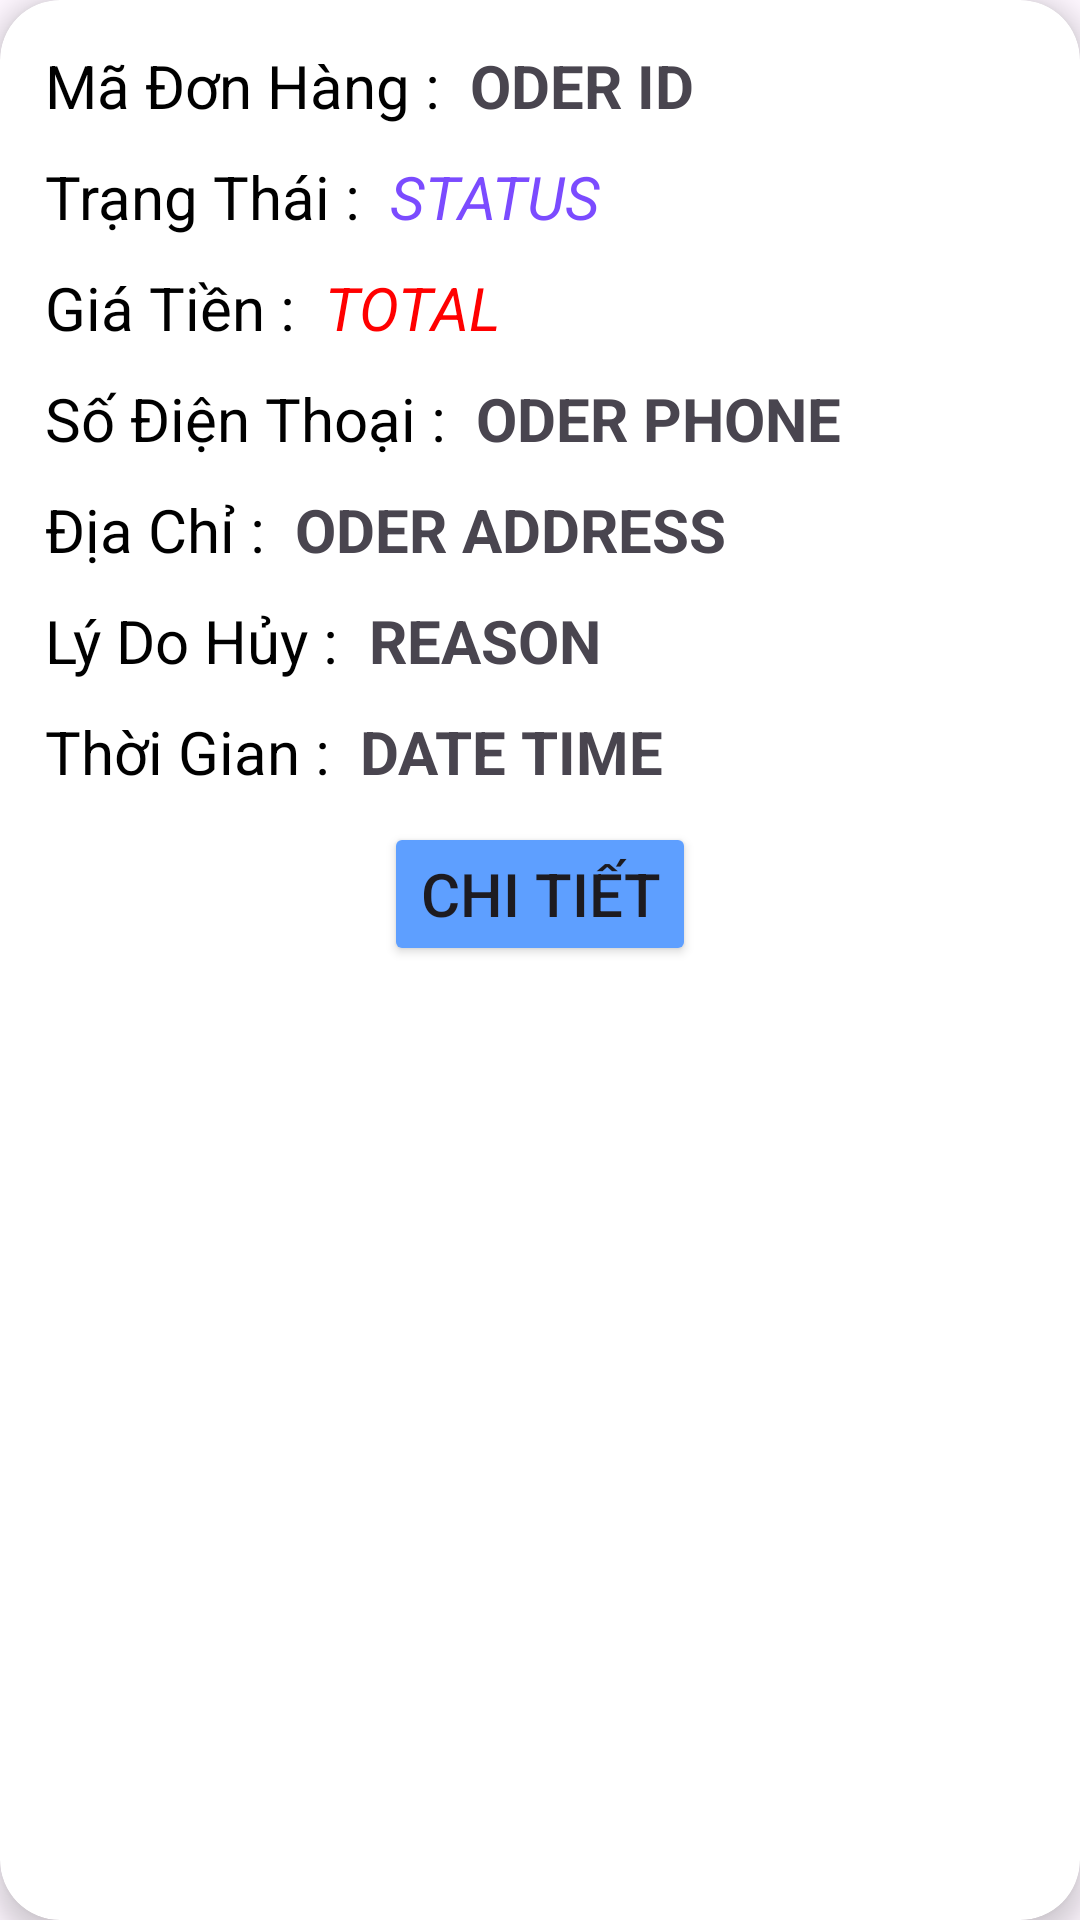

Layout XML and referenced resources for this Android screen:
<!-- AndroidManifest.xml: application theme Theme.DoPinPan -->
<!-- res/layout/oder_removed_layout.xml -->
<?xml version="1.0" encoding="utf-8"?>
<androidx.cardview.widget.CardView
    xmlns:android="http://schemas.android.com/apk/res/android"
    xmlns:app="http://schemas.android.com/apk/res-auto"
    android:layout_width="match_parent"
    android:layout_margin="10dp"
    app:cardCornerRadius="20dp"
    android:background="@color/ic_launcher_background"
    app:cardElevation="5dp"
    android:layout_height="wrap_content">

    <LinearLayout
        android:layout_width="match_parent"
        android:layout_height="wrap_content"
        android:orientation="vertical">
        <LinearLayout
            android:padding="10dp"
            android:background="@color/ic_launcher_background"
            android:layout_width="match_parent"
            android:layout_height="wrap_content"
            android:layout_gravity="center_vertical">

            <LinearLayout
                android:layout_width="0dp"
                android:layout_height="wrap_content"
                android:layout_weight="9"
                android:orientation="vertical">
                <LinearLayout
                    android:padding="5dp"
                    android:layout_width="match_parent"
                    android:layout_height="wrap_content"
                    android:orientation="horizontal">
                    <TextView
                        android:textColor="@color/black"

                        android:layout_width="wrap_content"
                        android:layout_height="wrap_content"
                        android:text="Mã Đơn Hàng :"
                        android:textSize="20dp"/>
                    <TextView
                        android:layout_width="wrap_content"
                        android:layout_height="wrap_content"
                        android:id="@+id/oder_id7"
                        android:layout_marginLeft="10dp"
                        android:text="Oder ID"
                        android:textSize="20dp"
                        android:textStyle="bold"
                        android:textAllCaps="true"
                        android:gravity="center_vertical|start"/>
                </LinearLayout>
                <LinearLayout
                    android:padding="5dp"
                    android:layout_width="match_parent"
                    android:layout_height="wrap_content"
                    android:orientation="horizontal">
                    <TextView
                        android:textColor="@color/black"

                        android:layout_width="wrap_content"
                        android:layout_height="wrap_content"
                        android:text="Trạng Thái :"
                        android:textSize="20dp"/>
                    <TextView
                        android:layout_width="match_parent"
                        android:layout_height="wrap_content"
                        android:id="@+id/oder_status7"
                        android:layout_marginLeft="10dp"
                        android:text="status"
                        android:textColor="@color/colorPrimary"
                        android:textSize="20dp"
                        android:textStyle="italic"
                        android:textAllCaps="true"
                        android:gravity="center_vertical|start"/>
                </LinearLayout>
                <LinearLayout
                    android:padding="5dp"
                    android:layout_width="match_parent"
                    android:layout_height="wrap_content"
                    android:orientation="horizontal">

                    <TextView
                        android:textColor="@color/black"

                        android:layout_width="wrap_content"
                        android:layout_height="wrap_content"
                        android:text="Giá Tiền :"
                        android:textSize="20dp" />

                    <TextView
                        android:id="@+id/oder_total7"
                        android:layout_width="match_parent"
                        android:layout_height="wrap_content"
                        android:layout_marginLeft="10dp"
                        android:gravity="center_vertical|start"
                        android:text="total"
                        android:textAllCaps="true"
                        android:textColor="#FF0000"
                        android:textSize="20dp"
                        android:textStyle="italic" />
                </LinearLayout>
                <LinearLayout
                    android:padding="5dp"
                    android:layout_width="match_parent"
                    android:layout_height="wrap_content"
                    android:orientation="horizontal">
                    <TextView
                        android:textColor="@color/black"

                        android:layout_width="wrap_content"
                        android:layout_height="wrap_content"
                        android:text="Số Điện Thoại :"
                        android:textSize="20dp"/>
                    <TextView
                        android:layout_width="wrap_content"
                        android:layout_height="wrap_content"
                        android:id="@+id/oder_phone7"
                        android:layout_marginLeft="10dp"
                        android:text="Oder Phone"
                        android:textSize="20dp"
                        android:textStyle="bold"
                        android:textAllCaps="true"
                        android:gravity="center_vertical|start"/>
                </LinearLayout>
                <LinearLayout
                    android:padding="5dp"
                    android:layout_width="match_parent"
                    android:layout_height="wrap_content"
                    android:orientation="horizontal">
                    <TextView
                        android:textColor="@color/black"

                        android:layout_width="wrap_content"
                        android:layout_height="wrap_content"
                        android:text="Địa Chỉ :"
                        android:textSize="20dp"/>

                    <TextView
                        android:layout_width="wrap_content"
                        android:layout_height="wrap_content"
                        android:id="@+id/oder_address7"
                        android:layout_marginLeft="10dp"
                        android:text="Oder Address"
                        android:textSize="20dp"
                        android:textStyle="bold"
                        android:textAllCaps="true"
                        android:gravity="center_vertical|start"/>
                </LinearLayout>
                <LinearLayout
                    android:padding="5dp"
                    android:layout_width="match_parent"
                    android:layout_height="wrap_content"
                    android:orientation="horizontal">
                    <TextView
                        android:textColor="@color/black"

                        android:layout_width="wrap_content"
                        android:layout_height="wrap_content"
                        android:text="Lý Do Hủy :"
                        android:textSize="20dp"/>

                    <TextView
                        android:layout_width="wrap_content"
                        android:layout_height="wrap_content"
                        android:id="@+id/oder_reasonremove7"
                        android:layout_marginLeft="10dp"
                        android:text="Reason"
                        android:textSize="20dp"
                        android:textStyle="bold"
                        android:textAllCaps="true"
                        android:gravity="center_vertical|start"/>
                </LinearLayout>
                <LinearLayout
                    android:padding="5dp"
                    android:layout_width="match_parent"
                    android:layout_height="wrap_content"
                    android:orientation="horizontal">
                    <TextView
                        android:textColor="@color/black"

                        android:layout_width="wrap_content"
                        android:layout_height="wrap_content"
                        android:text="Thời Gian :"
                        android:textSize="20dp"/>

                    <TextView
                        android:layout_width="wrap_content"
                        android:layout_height="wrap_content"
                        android:id="@+id/oder_datetime7"
                        android:layout_marginLeft="10dp"
                        android:text="Date Time"
                        android:textSize="20dp"
                        android:textStyle="bold"
                        android:textAllCaps="true"
                        android:gravity="center_vertical|start"/>
                </LinearLayout>
                <LinearLayout
                    android:layout_width="match_parent"
                    android:layout_height="wrap_content"
                    android:gravity="center"
                    android:orientation="horizontal"
                    android:layout_weight="4">
                    <Button
                        android:layout_margin="5dp"
                        android:textSize="20dp"
                        android:layout_width="wrap_content"
                        android:layout_height="wrap_content"
                        android:id="@+id/btn_detail7"
                        android:backgroundTint="#5E9FFF"
                        android:textColor="@color/ic_launcher_background"
                        android:text="Chi Tiết"/>

                </LinearLayout>
            </LinearLayout>
        </LinearLayout>
    </LinearLayout>


</androidx.cardview.widget.CardView>
<!-- resources referenced by this layout -->
<resources>
  <color name="black">#FF000000</color>
  <color name="colorPrimary">#7b4bff</color>
  <style name="Theme.DoPinPan" parent="Base.Theme.DoPinPan" />
  <style name="Base.Theme.DoPinPan" parent="Theme.Material3.DayNight.NoActionBar">
          
          
      </style>
</resources>
